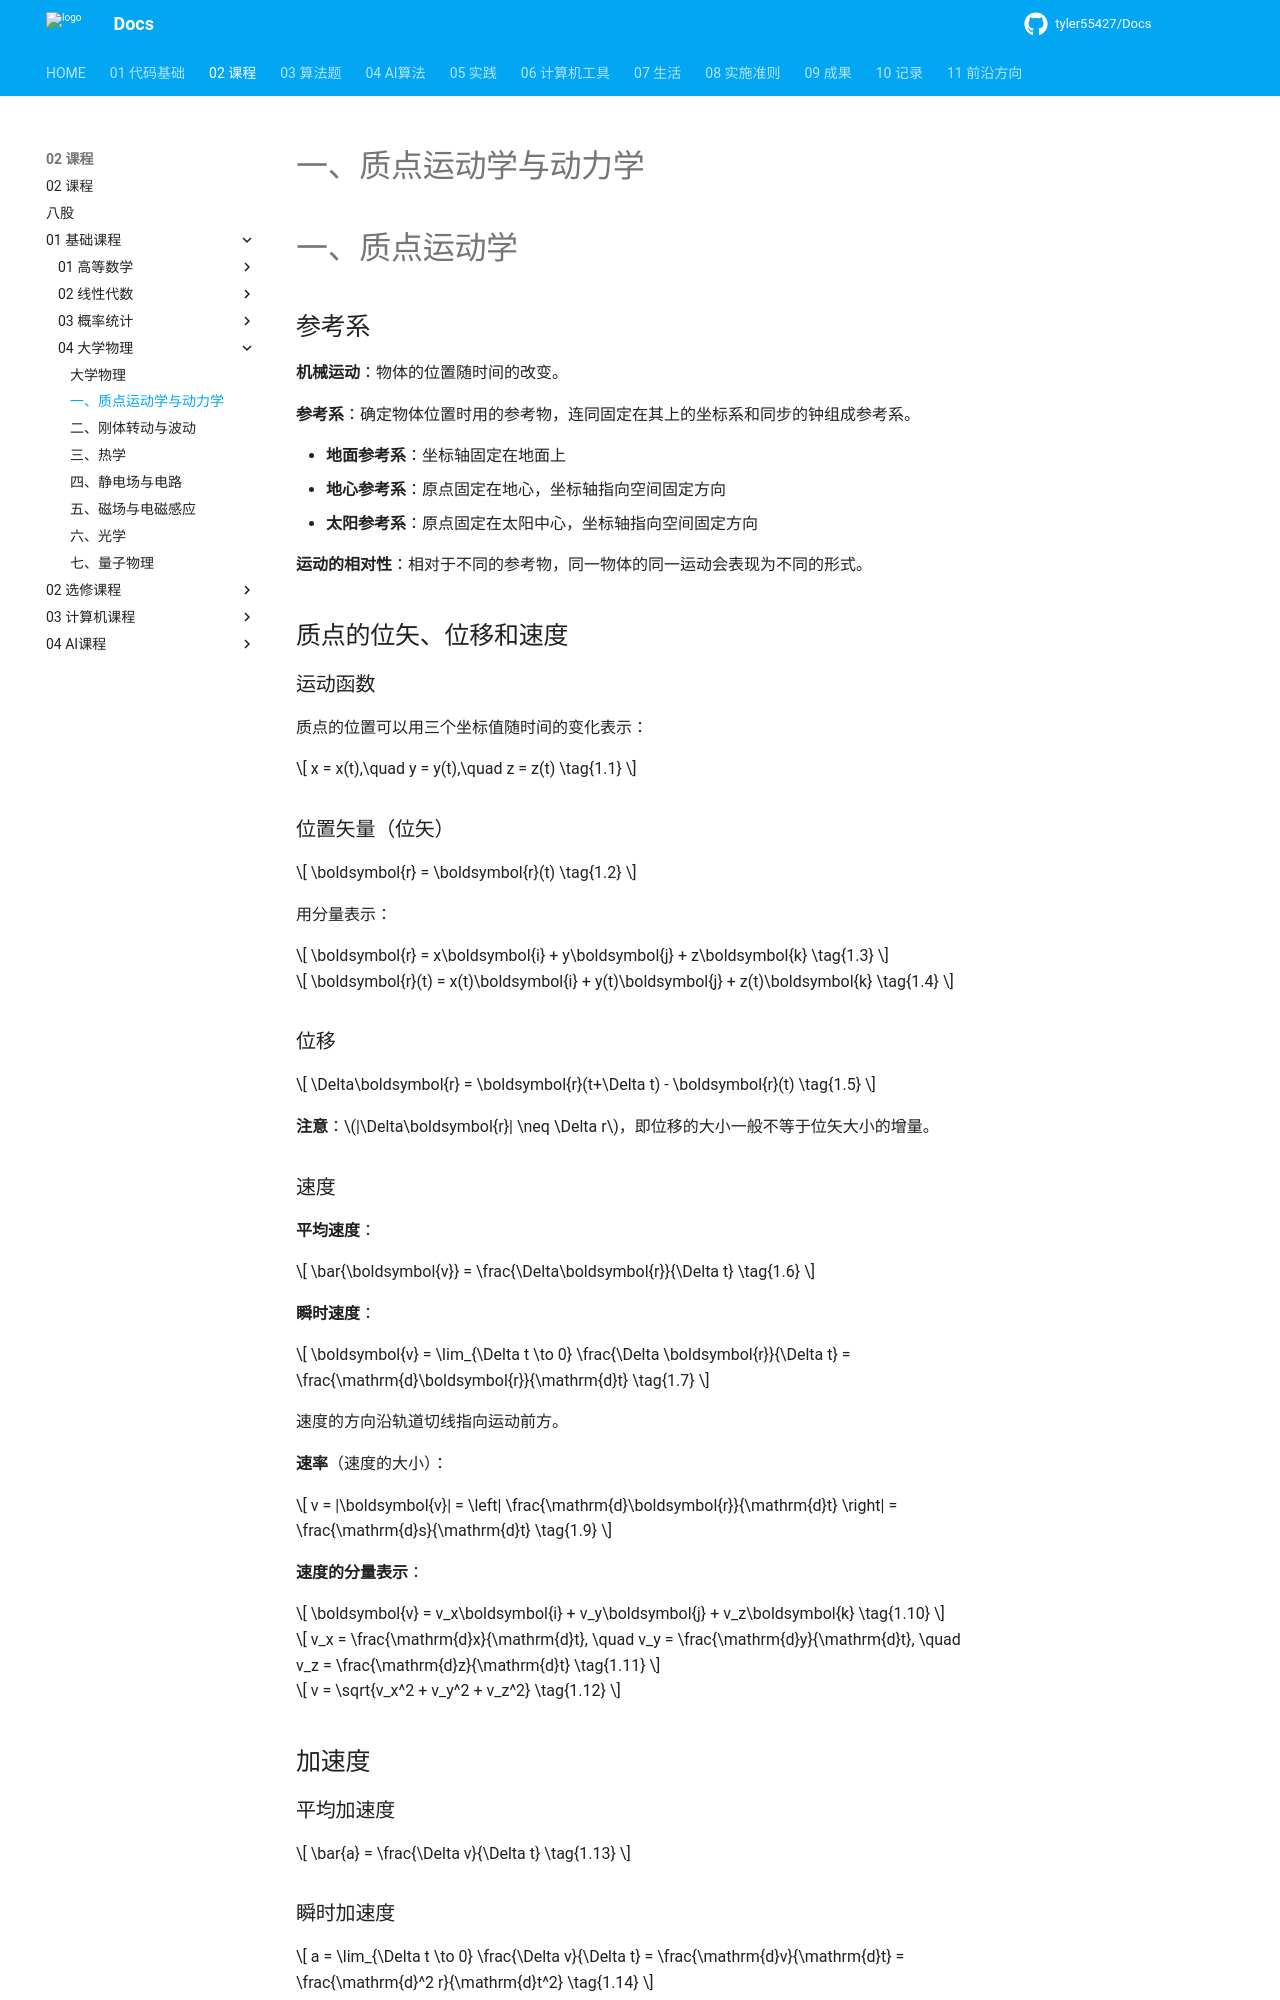

repository: tyler55427/Docs · page: 02_课程/01_基础课程/04_大学物理/01_质点运动学与动力学/index.html · generator: mkdocs

# 一、质点运动学与动力学


# 一、质点运动学

## 参考系

**机械运动**：物体的位置随时间的改变。

**参考系**：确定物体位置时用的参考物，连同固定在其上的坐标系和同步的钟组成参考系。

- **地面参考系**：坐标轴固定在地面上
- **地心参考系**：原点固定在地心，坐标轴指向空间固定方向
- **太阳参考系**：原点固定在太阳中心，坐标轴指向空间固定方向

**运动的相对性**：相对于不同的参考物，同一物体的同一运动会表现为不同的形式。

## 质点的位矢、位移和速度

### 运动函数

质点的位置可以用三个坐标值随时间的变化表示：

$$
x = x(t),\quad y = y(t),\quad z = z(t) \tag{1.1}
$$

### 位置矢量（位矢）

$$
\boldsymbol{r} = \boldsymbol{r}(t) \tag{1.2}
$$

用分量表示：

$$
\boldsymbol{r} = x\boldsymbol{i} + y\boldsymbol{j} + z\boldsymbol{k} \tag{1.3}
$$

$$
\boldsymbol{r}(t) = x(t)\boldsymbol{i} + y(t)\boldsymbol{j} + z(t)\boldsymbol{k} \tag{1.4}
$$

### 位移

$$
\Delta\boldsymbol{r} = \boldsymbol{r}(t+\Delta t) - \boldsymbol{r}(t) \tag{1.5}
$$

**注意**：$|\Delta\boldsymbol{r}| \neq \Delta r$，即位移的大小一般不等于位矢大小的增量。

### 速度

**平均速度**：

$$
\bar{\boldsymbol{v}} = \frac{\Delta\boldsymbol{r}}{\Delta t} \tag{1.6}
$$

**瞬时速度**：

$$
\boldsymbol{v} = \lim_{\Delta t \to 0} \frac{\Delta \boldsymbol{r}}{\Delta t} = \frac{\mathrm{d}\boldsymbol{r}}{\mathrm{d}t} \tag{1.7}
$$

速度的方向沿轨道切线指向运动前方。

**速率**（速度的大小）：

$$
v = |\boldsymbol{v}| = \left| \frac{\mathrm{d}\boldsymbol{r}}{\mathrm{d}t} \right| = \frac{\mathrm{d}s}{\mathrm{d}t} \tag{1.9}
$$

**速度的分量表示**：

$$
\boldsymbol{v} = v_x\boldsymbol{i} + v_y\boldsymbol{j} + v_z\boldsymbol{k} \tag{1.10}
$$

$$
v_x = \frac{\mathrm{d}x}{\mathrm{d}t}, \quad v_y = \frac{\mathrm{d}y}{\mathrm{d}t}, \quad v_z = \frac{\mathrm{d}z}{\mathrm{d}t} \tag{1.11}
$$

$$
v = \sqrt{v_x^2 + v_y^2 + v_z^2} \tag{1.12}
$$

## 加速度

### 平均加速度

$$
\bar{a} = \frac{\Delta v}{\Delta t} \tag{1.13}
$$
